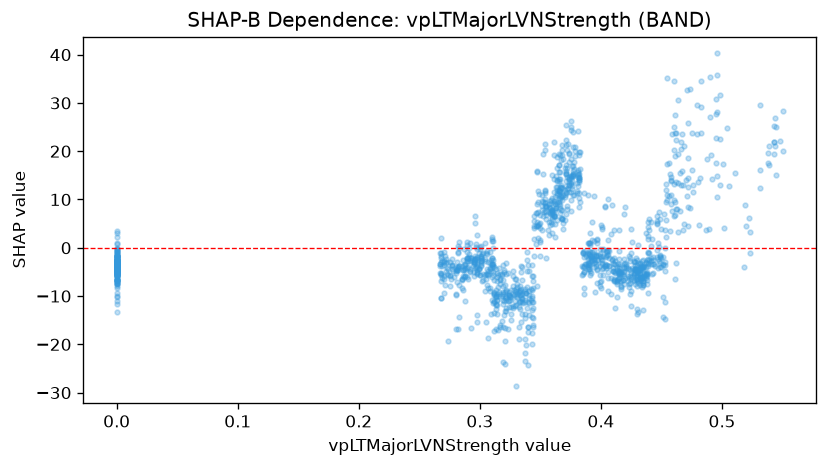

Source data for this figure (header and first rows):
feature_value, shap_value
0.464, 13.32
0.462, 22.41
0.451, -10.26
0.458, 14.02
0.454, 5.832
0.454, 11.99
0.415, -6.313
0.445, -3.758
0.449, -3.957
0.458, 9.162
0.458, 10.92
0.481, 4.64
0.498, 13.07
0.502, 4.079
0.52, 4.609
0.519, 8.921
0.518, -4.048
0.522, 6.163
0.523, -1.096
0.523, 3.21
0.531, 12.44
0.472, 25.84
0.471, 32.59
0.462, 23.84
0.461, 6.811
0.464, 3.367
0.468, 3.62
0.411, -2.176
0.415, -4.24
0.358, 8.173
0.359, 9.189
0.359, 7.791
0.359, 9.946
0.378, 16.34
0.378, 11.03
0.345, 5.549
0.345, 4.487
0.416, -3.265
0.386, -5.003
0.371, 12.71
0.371, 15.56
0.36, 10.38
0.372, 8.022
0.374, 14.25
0.389, -2.219
0.403, -3.44
0.462, 7.998
0.452, 6.975
0.453, -11.31
0.443, -2.553
0.441, -2.75
0.441, -3.453
0.489, 3.91
0.492, 14.29
0.475, 16.15
0.462, -3.207
0.472, 12.53
0.472, 18.54
0.495, 22.69
0.49, 26.99
... 1,279 more rows
